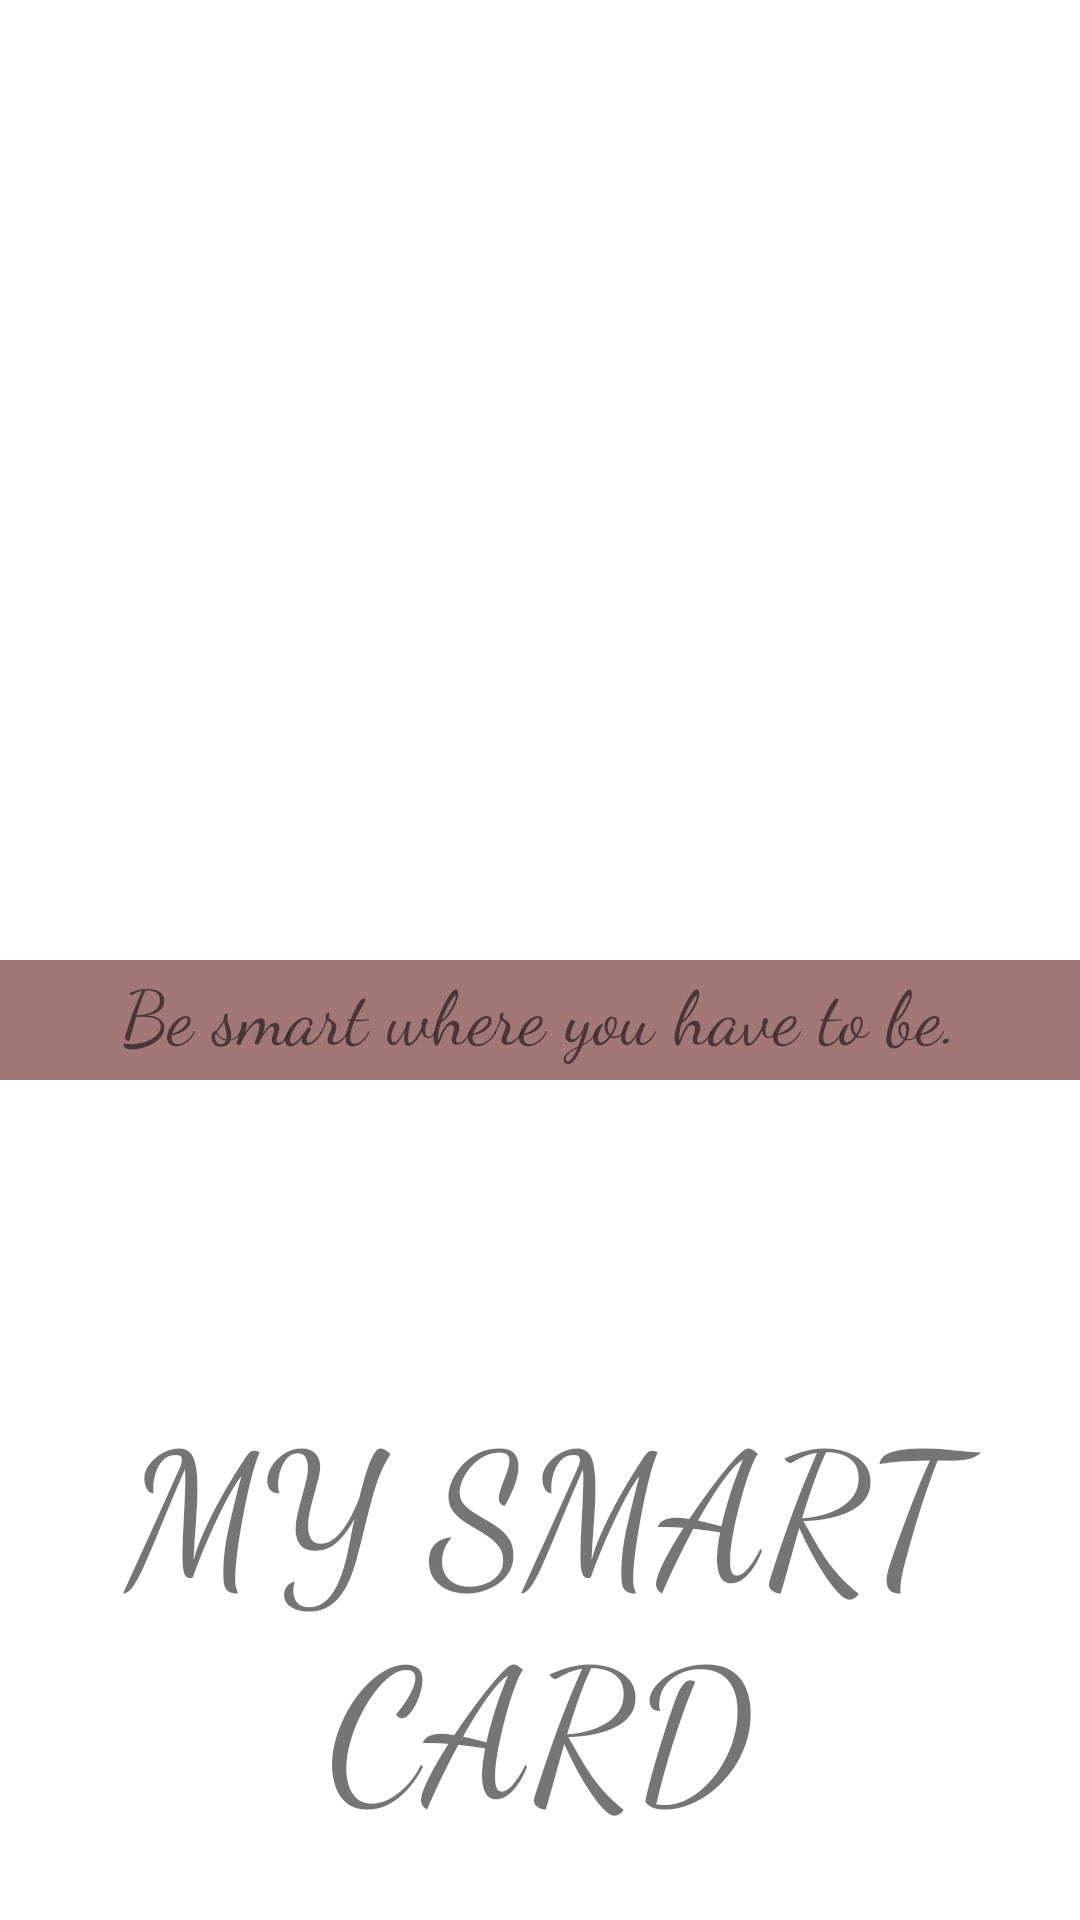

This screen was rendered from an Android layout file. Write that file and the resources it references.
<!-- AndroidManifest.xml: application theme Theme.MYSmartCard -->
<!-- res/layout/activity_main.xml -->
<?xml version="1.0" encoding="utf-8"?>
<LinearLayout xmlns:android="http://schemas.android.com/apk/res/android"
    xmlns:app="http://schemas.android.com/apk/res-auto"
    xmlns:tools="http://schemas.android.com/tools"
    android:layout_width="match_parent"
    android:orientation="vertical"
    android:layout_height="match_parent"
    tools:context=".MainActivity">


    <LinearLayout
        android:layout_width="match_parent"
        android:layout_height="wrap_content"
        android:orientation="horizontal"
        android:layout_marginTop="60dp"
        android:layout_gravity="center">

        <ImageView
            android:id="@+id/profileid"
            android:layout_width="match_parent"
            android:layout_height="200dp"
            android:layout_gravity="center"
            android:src="@drawable/profilepic" />

    </LinearLayout>

    <LinearLayout
        android:layout_width="match_parent"
        android:layout_height="wrap_content"
        android:orientation="horizontal"
        android:layout_marginTop="60dp"
        android:layout_gravity="center">

        <TextView
            android:layout_width="match_parent"
            android:layout_height="40dp"
            android:background="#A17777"
            android:fontFamily="cursive"
            android:text="Be smart where you have to be."
            android:textAlignment="center"
            android:textSize="25sp"/>

    </LinearLayout>

    <LinearLayout
        android:layout_width="match_parent"
        android:layout_height="wrap_content"
        android:orientation="vertical"
        android:layout_marginTop="100dp"
        android:layout_gravity="center">

        <TextView
            android:id="@+id/msc"
            android:layout_width="match_parent"
            android:layout_height="wrap_content"
            android:fontFamily="cursive"
            android:text="MY SMART CARD"
            android:layout_marginBottom="30dp"
            android:textAlignment="center"
            android:onClick=""
            android:textSize="60sp"
            tools:ignore="OnClick" />



    </LinearLayout>








</LinearLayout>
<!-- resources referenced by this layout -->
<resources>
  <style name="Theme.MYSmartCard" parent="Theme.MaterialComponents.DayNight.NoActionBar">
          
          <item name="colorPrimary">@color/purple_500</item>
          <item name="colorPrimaryVariant">@color/purple_700</item>
          <item name="colorOnPrimary">@color/white</item>
          
          <item name="colorSecondary">@color/teal_200</item>
          <item name="colorSecondaryVariant">@color/teal_700</item>
          <item name="colorOnSecondary">@color/black</item>
          
          <item name="android:statusBarColor" tools:targetApi="l">?attr/colorPrimaryVariant</item>
          
      </style>
  <!-- not gathered from this repository: default colours our renderer supplied (Android Studio template values) -->
  <color name="purple_500">#FF6200EE</color>
  <color name="purple_700">#FF3700B3</color>
  <color name="teal_200">#FF03DAC5</color>
  <color name="teal_700">#FF018786</color>
  <color name="black">#FF000000</color>
  <color name="white">#FFFFFFFF</color>
</resources>
